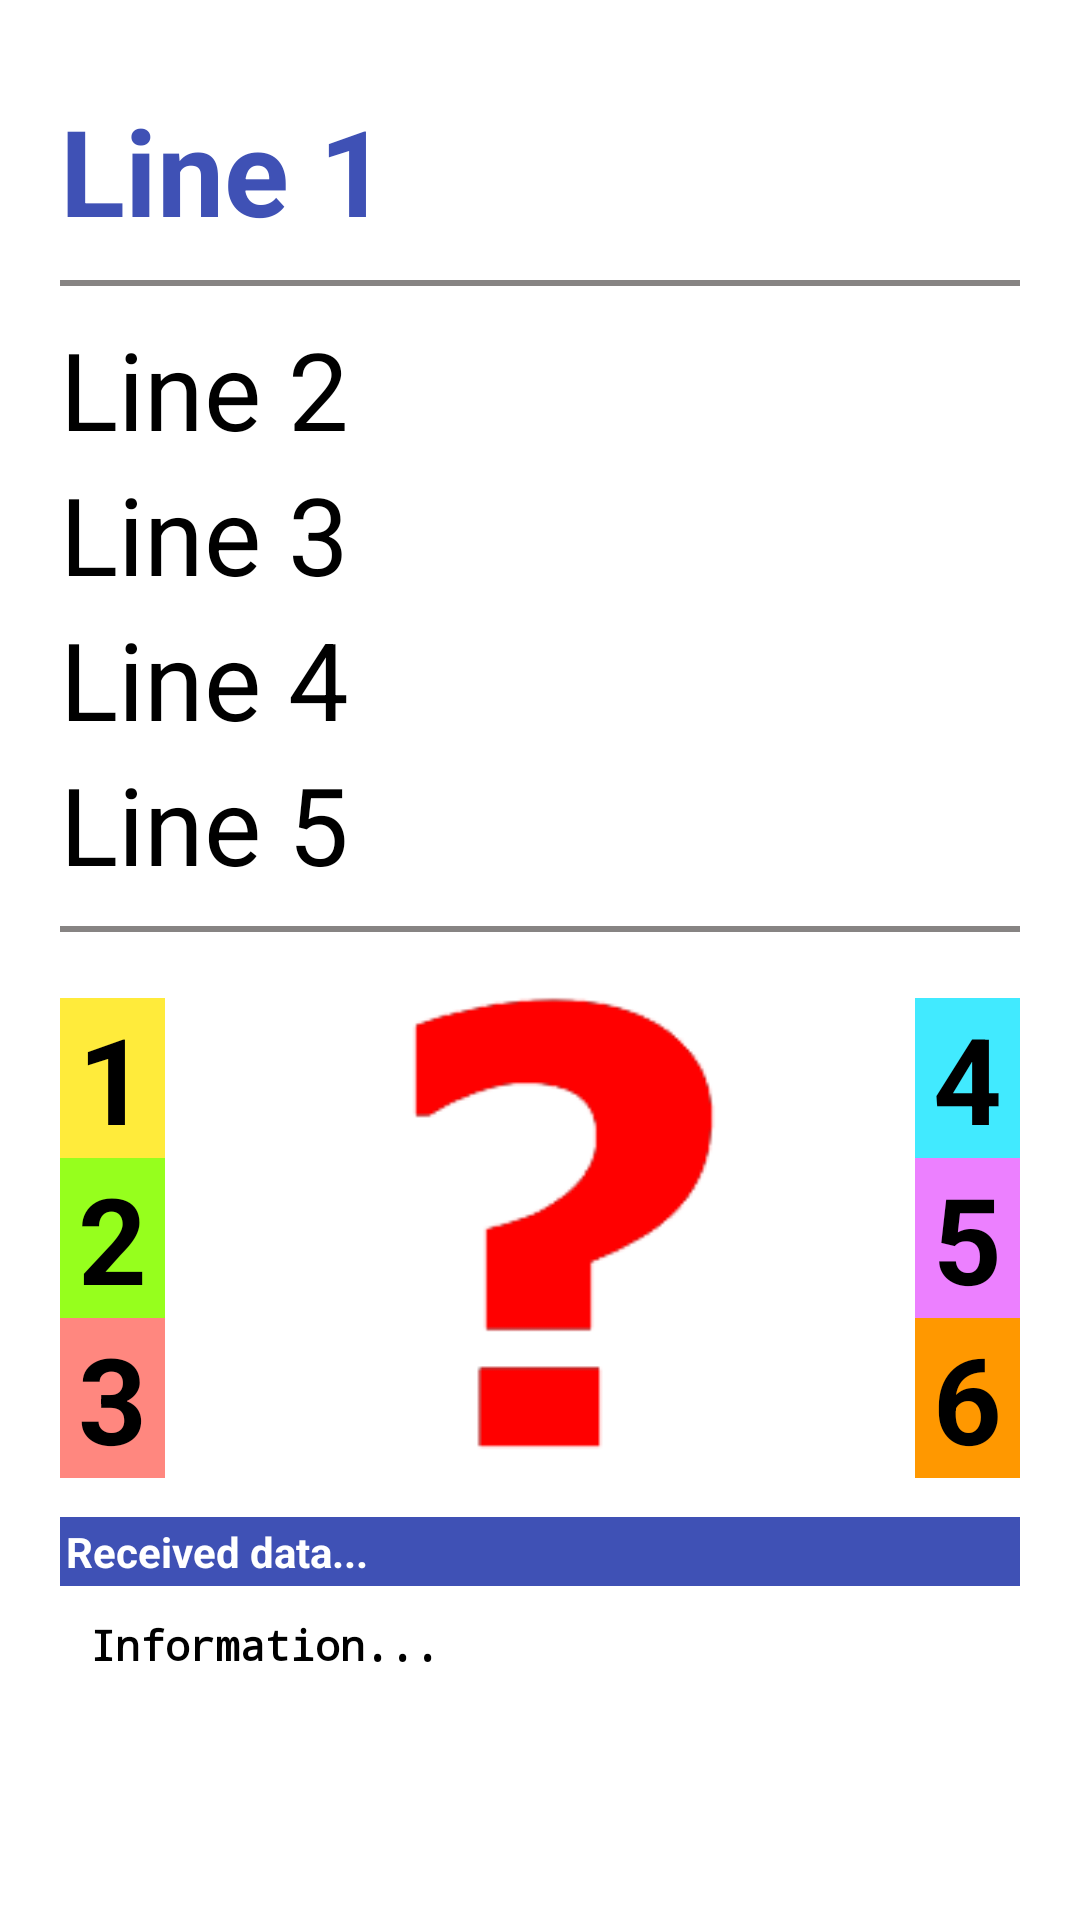

Produce the Android XML layout that renders to this screen, including the resource entries it uses.
<!-- AndroidManifest.xml: application theme Theme.ArduTester -->
<!-- res/layout/main_content.xml -->
<?xml version="1.0" encoding="utf-8"?>

<androidx.constraintlayout.widget.ConstraintLayout
    xmlns:android="http://schemas.android.com/apk/res/android"
    xmlns:app="http://schemas.android.com/apk/res-auto"
    xmlns:tools="http://schemas.android.com/tools"
    android:layout_width="match_parent"
    android:layout_height="match_parent"
    app:layout_behavior="@string/appbar_scrolling_view_behavior"
    tools:context=".MainActivity"
    android:background="@color/white"
    tools:layout_editor_absoluteY="81dp"
    tools:showIn="@layout/main_activity">

    <RelativeLayout
        android:id="@+id/relativeLayout"
        android:layout_width="match_parent"
        android:layout_height="wrap_content"
        android:layout_marginTop="30dp"
        android:layout_marginBottom="10dp"
        android:layout_marginStart="20dp"
        android:layout_marginEnd="20dp"
        app:layout_constraintTop_toTopOf="parent">

        <TextView
            android:id="@+id/tv1"
            android:layout_width="match_parent"
            android:layout_height="wrap_content"
            android:textSize="40sp"
            android:textColor="@color/purple_500"
            android:textStyle="bold"
            android:text="Line 1" />

        <View
            android:id="@+id/vLine0"
            android:layout_marginTop="10dp"
            android:layout_marginBottom="10dp"
            android:layout_below="@+id/tv1"
            android:layout_width="match_parent"
            android:background="@color/gray"
            android:layout_height="2dp"/>

        <TextView
            android:id="@+id/tv2"
            android:layout_width="match_parent"
            android:layout_height="wrap_content"
            android:textSize="36sp"
            android:textColor="@color/black"
            android:layout_below="@+id/vLine0"
            android:text="Line 2" />
        <TextView
            android:id="@+id/tv3"
            android:layout_width="match_parent"
            android:layout_height="wrap_content"
            android:textSize="36sp"
            android:textColor="@color/black"
            android:layout_below="@+id/tv2"
            android:text="Line 3" />
        <TextView
            android:id="@+id/tv4"
            android:layout_width="match_parent"
            android:layout_height="wrap_content"
            android:textSize="36sp"
            android:textColor="@color/black"
            android:layout_below="@+id/tv3"
            android:text="Line 4 " />
        <TextView
            android:id="@+id/tv5"
            android:layout_width="match_parent"
            android:layout_height="wrap_content"
            android:textSize="36sp"
            android:textColor="@color/black"
            android:layout_below="@+id/tv4"
            android:text="Line 5 " />

        <View
            android:id="@+id/vLine1"
            android:layout_marginTop="10dp"
            android:layout_marginBottom="10dp"
            android:layout_below="@+id/tv5"
            android:layout_width="match_parent"
            android:background="@color/gray"
            android:layout_height="2dp"/>

        <RelativeLayout
            android:id="@+id/rlLeft"
            android:layout_width="wrap_content"
            android:layout_height="wrap_content"
            android:layout_alignStart="@id/vLine1"
            android:layout_toStartOf="@id/rlMiddle"
            android:layout_below="@+id/vLine1">

            <TextView
                android:id="@+id/pin1"
                android:layout_width="50dp"
                android:layout_height="wrap_content"
                android:layout_alignParentEnd="true"
                android:layout_marginTop="12dp"
                android:layout_marginEnd="1dp"

                android:background="@color/color_pin1"
                android:gravity="center"
                android:text="1"
                android:textColor="@color/black"
                android:textSize="40sp"
                android:textStyle="bold" />
            <TextView
                android:id="@+id/pin2"
                android:layout_width="50dp"
                android:layout_height="wrap_content"
                android:textSize="40sp"
                android:gravity="center"
                android:layout_marginEnd="1dp"
                android:textColor="@color/black"
                android:background="@color/color_pin2"
                android:textStyle="bold"
                android:layout_alignParentEnd="true"
                android:layout_below="@+id/pin1"
                android:text="2" />
            <TextView
                android:id="@+id/pin3"
                android:layout_width="50dp"
                android:layout_height="wrap_content"
                android:textSize="40sp"
                android:gravity="center"
                android:layout_marginEnd="1dp"
                android:textColor="@color/black"
                android:background="@color/color_pin3"
                android:layout_alignParentEnd="true"
                android:textStyle="bold"
                android:layout_below="@+id/pin2"
                android:text="3" />

        </RelativeLayout>

        <RelativeLayout
            android:id="@+id/rlMiddle"
            android:layout_width="wrap_content"
            android:layout_height="wrap_content"
            android:layout_centerHorizontal="true"
            android:layout_below="@+id/vLine1">

            <com.jz.ardutester.utils.CircularProgressView
                android:id="@+id/cpv"
                android:layout_width="144dp"
                android:layout_height="144dp"
                android:layout_margin="18dp"
                android:layout_centerHorizontal="true"
                app:borderWidth="18dp"
                app:colorSequence="@array/color_sequence" />

            <ImageView
                android:id="@+id/iv_component"
                android:layout_width="248dp"
                android:layout_height="180dp"

                app:srcCompat="@drawable/el_unknown" />

        </RelativeLayout>

        <RelativeLayout
            android:id="@+id/rlRight"
            android:layout_width="match_parent"
            android:layout_height="wrap_content"
            android:layout_toEndOf="@id/rlMiddle"
            android:layout_alignEnd="@+id/vLine1"
            android:layout_below="@+id/vLine1">
            <TextView
                android:id="@+id/pin4"
                android:layout_width="50dp"
                android:layout_height="wrap_content"
                android:layout_marginTop="12dp"
                android:textSize="40sp"
                android:layout_marginStart="1dp"
                android:gravity="center"
                android:background="@color/color_pin4"
                android:textColor="@color/black"
                android:textStyle="bold"
                android:text="4" />
            <TextView
                android:id="@+id/pin5"
                android:layout_width="50dp"
                android:layout_height="wrap_content"
                android:textSize="40sp"
                android:layout_marginStart="1dp"
                android:gravity="center"
                android:background="@color/color_pin5"
                android:textColor="@color/black"
                android:textStyle="bold"
                android:layout_below="@+id/pin4"
                android:layout_alignEnd="@+id/vLine1"
                android:text="5" />
            <TextView
                android:id="@+id/pin6"
                android:layout_width="50dp"
                android:layout_height="wrap_content"
                android:textSize="40sp"
                android:layout_marginStart="1dp"
                android:gravity="center"
                android:background="@color/color_pin6"
                android:textColor="@color/black"
                android:textStyle="bold"
                android:layout_below="@+id/pin5"
                android:layout_alignEnd="@+id/vLine1"
                android:text="6" />

        </RelativeLayout>

        <TextView
            android:layout_width="match_parent"
            android:layout_height="wrap_content"
            android:textColor="@color/white"
            android:layout_marginTop="5dp"
            android:paddingStart="12dp"
            android:padding="2dp"
            android:background="?attr/colorPrimary"
            android:textStyle="bold"
            android:layout_below="@id/rlMiddle"
            android:text="@string/str_received_data" />

    </RelativeLayout>

    <ScrollView
        android:id="@+id/svInfo"
        android:layout_width="match_parent"
        android:layout_height="0dp"
        android:layout_marginTop="0dp"
        android:layout_marginStart="20dp"
        android:layout_marginEnd="20dp"
        android:layout_marginBottom="20dp"
        app:layout_constraintBottom_toBottomOf="parent"
        app:layout_constraintTop_toBottomOf="@+id/relativeLayout" >

        <LinearLayout
            android:layout_width="match_parent"
            android:layout_marginTop="10dp"
            android:layout_marginStart="10dp"
            android:layout_marginEnd="10dp"
            android:layout_height="wrap_content"
            android:scrollbarAlwaysDrawVerticalTrack="true"
            android:orientation="vertical">

            <TextView
                android:id="@+id/tvInfo"
                android:layout_width="match_parent"
                android:layout_height="wrap_content"
                android:fontFamily="monospace"
                android:maxLines="300"
                android:scrollHorizontally="false"
                android:singleLine="false"
                android:text="Information..."
                android:textAppearance="?android:attr/textAppearanceSmall"
                android:textColor="@android:color/black"
                android:textStyle="bold"
                android:gravity="bottom"/>

            <TextView
                android:id="@+id/tvMeasure"
                android:layout_width="match_parent"
                android:layout_height="wrap_content"
                android:maxLines="100"
                android:scrollHorizontally="false"
                android:singleLine="false"
                android:textSize="1sp"
                android:visibility="invisible" />

        </LinearLayout>

    </ScrollView>

</androidx.constraintlayout.widget.ConstraintLayout>
<!-- res/layout/main_activity.xml (included above) -->
<?xml version="1.0" encoding="utf-8"?>
<androidx.coordinatorlayout.widget.CoordinatorLayout
    xmlns:android="http://schemas.android.com/apk/res/android"
    xmlns:app="http://schemas.android.com/apk/res-auto"
    xmlns:tools="http://schemas.android.com/tools"
    android:layout_width="match_parent"
    android:layout_height="match_parent"
    tools:context=".MainActivity">

    <com.google.android.material.appbar.AppBarLayout
        android:layout_width="match_parent"
        android:layout_height="wrap_content"
        android:theme="@style/ThemeOverlay.AppCompat.ActionBar">

        <androidx.appcompat.widget.Toolbar
            android:id="@+id/toolbar"
            android:layout_width="match_parent"
            android:layout_height="?attr/actionBarSize"
            android:background="?attr/colorPrimary"
            app:popupTheme="@style/ThemeOverlay.AppCompat.ActionBar"/>

    </com.google.android.material.appbar.AppBarLayout>

    <include layout="@layout/main_content" />

</androidx.coordinatorlayout.widget.CoordinatorLayout>
<!-- resources referenced by this layout -->
<resources>
  <array name="color_sequence">
          <item>#ff0000</item>
          <item>#00ff00</item>
          <item>#0000ff</item>
      </array>
  <color name="black">#000000</color>
  <color name="color_pin1">#FFEB3B</color>
  <color name="color_pin2">#96FF1D</color>
  <color name="color_pin3">#FF877F</color>
  <color name="color_pin4">#41EAFF</color>
  <color name="color_pin5">#EC80FF</color>
  <color name="color_pin6">#FF9800</color>
  <color name="gray">#878483</color>
  <color name="purple_500">#3F51B5</color>
  <color name="white">#FFFFFF</color>
  <!-- drawable el_unknown: png bitmap (drawable, 1645 bytes) -->
  <string name="str_received_data">Received data...</string>
  <style name="Theme.ArduTester" parent="Theme.MaterialComponents.DayNight.DarkActionBar">
          
          <item name="colorPrimary">#3F51B5</item>
          <item name="colorPrimaryVariant">#2196F3</item>
          <item name="colorOnPrimary">@color/white</item>
          
          <item name="colorSecondary">@color/teal_200</item>
          <item name="colorSecondaryVariant">@color/teal_700</item>
          <item name="colorOnSecondary">@color/black</item>
          
          <item name="android:statusBarColor" tools:targetApi="21">@color/teal_200</item>
          
      </style>
  <color name="teal_200">#39E9FF</color>
  <color name="teal_700">#018887</color>
</resources>
